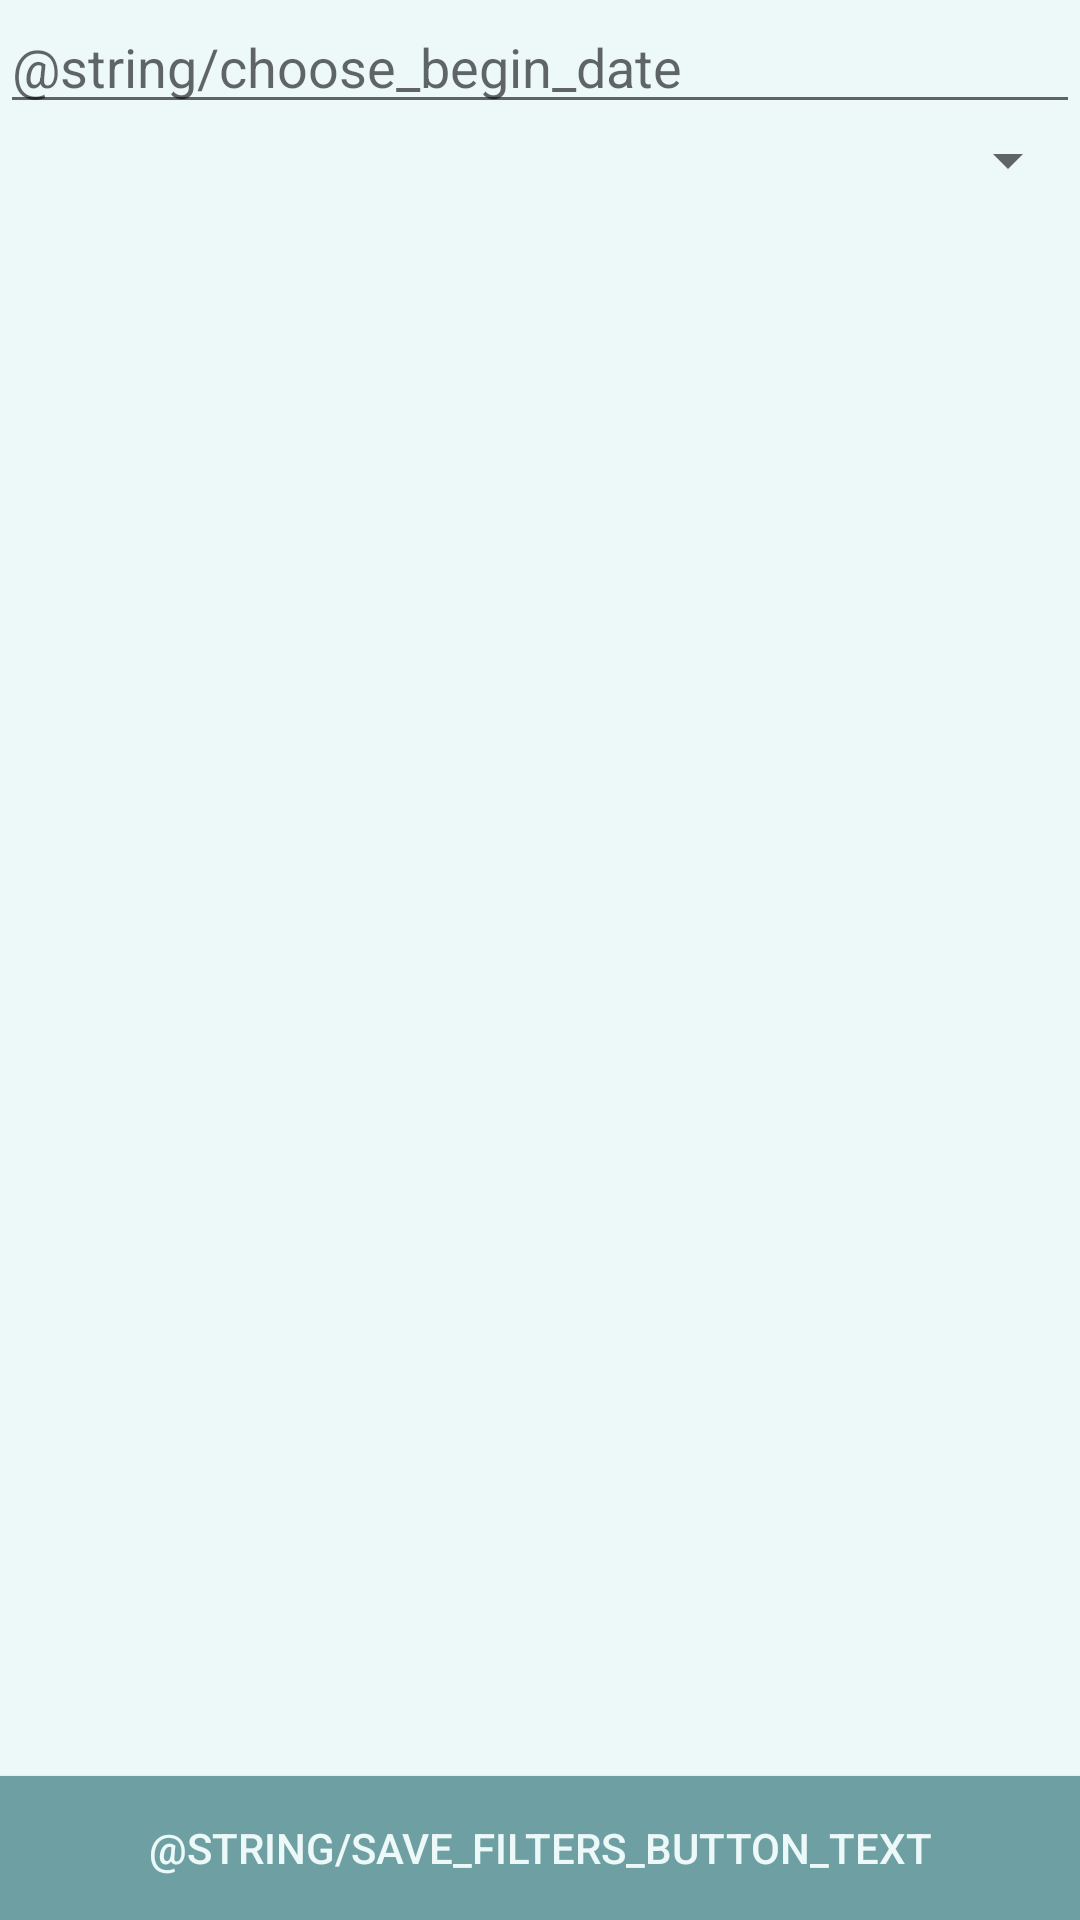

Reconstruct the res/layout file that produces this screen, plus the resources it refers to.
<!-- AndroidManifest.xml: application theme AppTheme -->
<!-- res/layout/fragment_filters_layout.xml -->
<?xml version="1.0" encoding="utf-8"?>
<RelativeLayout xmlns:android="http://schemas.android.com/apk/res/android"
    android:orientation="vertical"
    android:layout_width="match_parent"
    android:layout_height="match_parent"
    android:background="@color/offWhite">

    <EditText
        android:id="@+id/datePicker"
        android:layout_width="match_parent"
        android:layout_height="wrap_content"
        android:layout_alignParentTop="true"
        android:ems="10"
        android:hint="@string/choose_begin_date"
        android:inputType="date" />

    <Spinner
        android:id="@+id/orderPicker"
        android:layout_width="match_parent"
        android:layout_below="@+id/datePicker"
        android:layout_height="wrap_content" />

    <android.support.v7.widget.RecyclerView
        android:id="@+id/recyclerView"
        android:layout_width="match_parent"
        android:layout_height="match_parent"
        android:layout_alignParentLeft="true"
        android:layout_alignParentRight="true"
        android:layout_below="@+id/orderPicker"
        android:layout_above="@+id/saveButton"/>

    <Button
        android:id="@+id/saveButton"
        android:layout_width="wrap_content"
        android:layout_height="wrap_content"
        android:text="@string/save_filters_button_text"
        android:layout_alignParentBottom="true"
        android:layout_alignParentLeft="true"
        android:layout_alignParentRight="true"
        android:background="@color/colorPrimary"
        android:textColor="@color/offWhite"/>

</RelativeLayout>
<!-- resources referenced by this layout -->
<resources>
  <color name="colorPrimary">#6ea0a3</color>
  <color name="offWhite">#edf9f9</color>
  <style name="AppTheme" parent="Theme.AppCompat.Light.DarkActionBar">
          
          <item name="colorPrimary">@color/colorPrimary</item>
          <item name="colorPrimaryDark">@color/colorPrimaryDark</item>
          <item name="colorAccent">@color/colorAccent</item>
          <item name="android:textColor">@color/offWhite</item>
      </style>
  <color name="colorPrimaryDark">#507677</color>
  <color name="colorAccent">#FF4081</color>
</resources>
